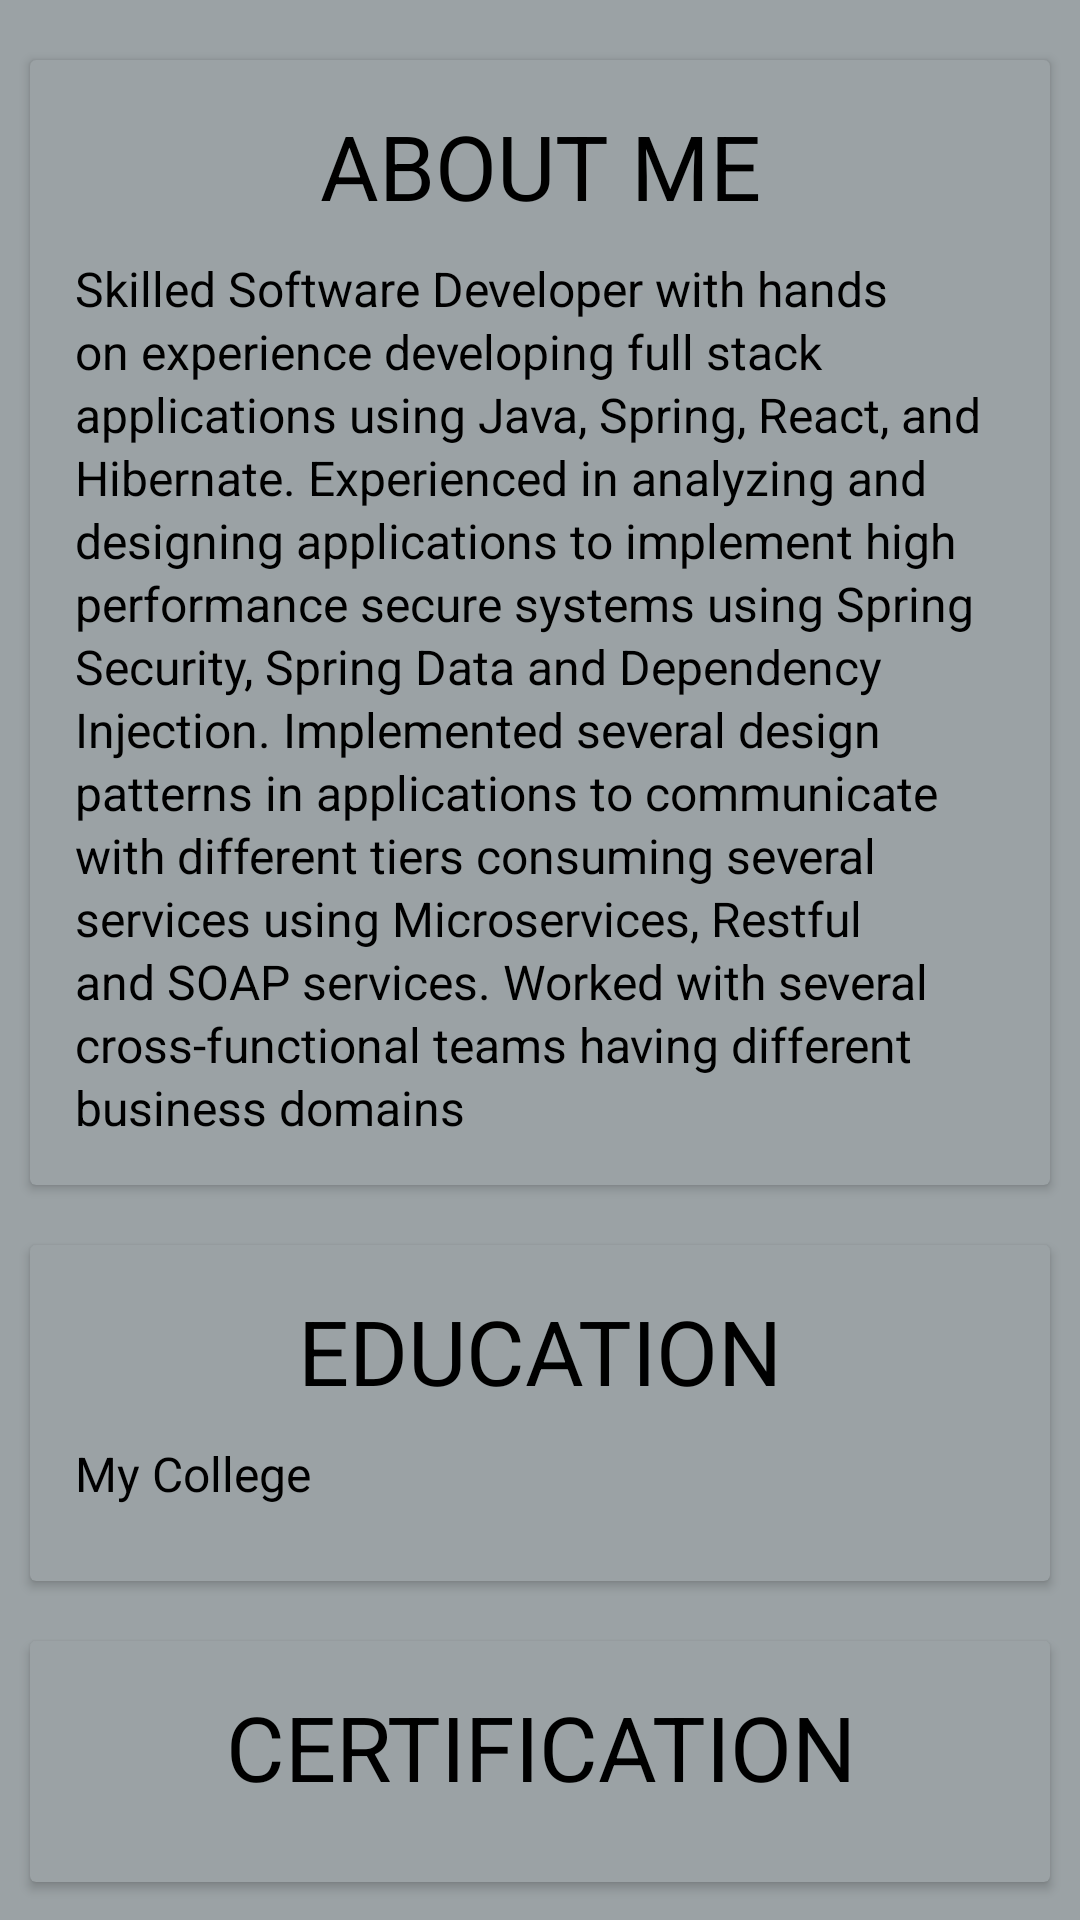

The Android layout XML behind this screen, and the referenced resources:
<!-- AndroidManifest.xml: application theme Theme.CVBuilderApplicationAssignment6 -->
<!-- res/layout/fragment_about_me.xml -->
<?xml version="1.0" encoding="utf-8"?>
<androidx.core.widget.NestedScrollView xmlns:android="http://schemas.android.com/apk/res/android"
    xmlns:app="http://schemas.android.com/apk/res-auto"
    xmlns:tools="http://schemas.android.com/tools"
    android:layout_width="match_parent"
    android:layout_height="match_parent"
    android:background="#9BA2A5"
    android:backgroundTint="#9BA2A5">

    <LinearLayout
        android:layout_width="match_parent"
        android:layout_height="match_parent"
        android:backgroundTint="#9BA2A5"
        android:orientation="vertical"
        tools:context=".ui.aboutMe.AboutMeFragment">

        <androidx.cardview.widget.CardView
            android:layout_width="match_parent"
            android:layout_height="wrap_content"
            android:layout_marginHorizontal="10dp"
            android:backgroundTint="#9BA2A5"
            android:layout_marginTop="20dp"
            android:layout_marginBottom="10dp">

            <LinearLayout
                android:layout_width="match_parent"
                android:layout_height="match_parent"
                android:orientation="vertical"
                android:backgroundTint="#9BA2A5"
                android:padding="10dp">

                <TextView
                    android:layout_width="match_parent"
                    android:layout_height="wrap_content"
                    android:backgroundTint="#9BA2A5"
                    android:padding="5dp"
                    android:paddingBottom="5dp"
                    android:text="@string/about_me"
                    android:textAlignment="center"
                    android:textAllCaps="true"
                    android:textColor="@color/black"
                    android:textSize="30sp" />

                <TextView
                    android:layout_width="match_parent"
                    android:layout_height="wrap_content"
                    android:backgroundTint="#9BA2A5"
                    android:lineSpacingExtra="2dp"
                    android:padding="5dp"
                    android:text="@string/about_me_desc"
                    android:textColor="@color/black"
                    android:textSize="16sp" />

            </LinearLayout>

        </androidx.cardview.widget.CardView>

        <androidx.cardview.widget.CardView
            android:layout_width="match_parent"
            android:layout_height="wrap_content"
            android:layout_marginHorizontal="10dp"
            android:backgroundTint="#9BA2A5"
            android:layout_marginTop="10dp"
            android:layout_marginBottom="10dp">

            <LinearLayout
                android:layout_width="match_parent"
                android:layout_height="match_parent"
                android:orientation="vertical"
                android:backgroundTint="#9BA2A5"
                android:padding="10dp">

                <TextView
                    android:layout_width="match_parent"
                    android:layout_height="wrap_content"
                    android:backgroundTint="#9BA2A5"
                    android:padding="5dp"
                    android:paddingBottom="5dp"
                    android:text="@string/education"
                    android:textAlignment="center"
                    android:textAllCaps="true"
                    android:textColor="@color/black"
                    android:textSize="30sp" />

                <TextView
                    android:layout_width="match_parent"
                    android:layout_height="wrap_content"
                    android:padding="5dp"
                    android:paddingBottom="5dp"
                    android:text="@string/my_college"
                    android:textColor="@color/black"
                    android:textSize="16sp" />

                <androidx.recyclerview.widget.RecyclerView
                    android:id="@+id/education_recycler_view"
                    android:layout_width="match_parent"
                    android:layout_height="wrap_content"
                    android:textColor="@color/black"
                    android:padding="5dp"
                    app:layoutManager="androidx.recyclerview.widget.LinearLayoutManager" />

            </LinearLayout>

        </androidx.cardview.widget.CardView>

        <androidx.cardview.widget.CardView
            android:layout_width="match_parent"
            android:backgroundTint="#9BA2A5"
            android:layout_height="wrap_content"
            android:layout_marginHorizontal="10dp"
            android:layout_marginTop="10dp"
            android:layout_marginBottom="10dp">

            <LinearLayout
                android:layout_width="match_parent"
                android:layout_height="match_parent"
                android:orientation="vertical"
                android:padding="10dp">

                <TextView
                    android:layout_width="match_parent"
                    android:layout_height="wrap_content"
                    android:padding="5dp"
                    android:paddingBottom="5dp"
                    android:text="@string/certification"
                    android:textAlignment="center"
                    android:textAllCaps="true"
                    android:textColor="@color/black"
                    android:textSize="30sp" />


                <androidx.recyclerview.widget.RecyclerView
                    android:id="@+id/certification_recycler_view"
                    android:layout_width="match_parent"
                    android:layout_height="wrap_content"
                    android:padding="5dp"
                    app:layoutManager="androidx.recyclerview.widget.LinearLayoutManager" />

            </LinearLayout>

        </androidx.cardview.widget.CardView>

    </LinearLayout>
</androidx.core.widget.NestedScrollView>
<!-- resources referenced by this layout -->
<resources>
  <string name="about_me">About Me</string>
  <string name="about_me_desc">Skilled Software Developer with hands on experience developing full stack applications using Java, Spring,
                                      React, and Hibernate. Experienced in analyzing and designing applications to implement high performance
                                      secure systems using Spring Security, Spring Data and Dependency Injection. Implemented several design
                                      patterns in applications to communicate with different tiers consuming several services using Microservices,
                                      Restful and SOAP services. Worked with several cross-functional teams having different business domains</string>
  
      //Menus
  <string name="certification">Certification</string>
  <string name="education">Education</string>
  <string name="my_college">My College</string>
  <style name="Theme.CVBuilderApplicationAssignment6" parent="Theme.MaterialComponents.DayNight.DarkActionBar">
          
          <item name="colorPrimary">#7D57FF</item>
          <item name="colorPrimaryVariant">#4D2A9C</item>
          <item name="colorOnPrimary">@color/white</item>
          
          <item name="colorSecondary">@color/teal_200</item>
          <item name="colorSecondaryVariant">@color/teal_700</item>
          <item name="colorOnSecondary">@color/black</item>
          
          <item name="android:statusBarColor">?attr/colorPrimaryVariant</item>
          
      </style>
  <!-- not gathered from this repository: default colours our renderer supplied (Android Studio template values) -->
  <color name="teal_200">#FF03DAC5</color>
  <color name="teal_700">#FF018786</color>
  <color name="black">#FF000000</color>
  <color name="white">#FFFFFFFF</color>
</resources>
